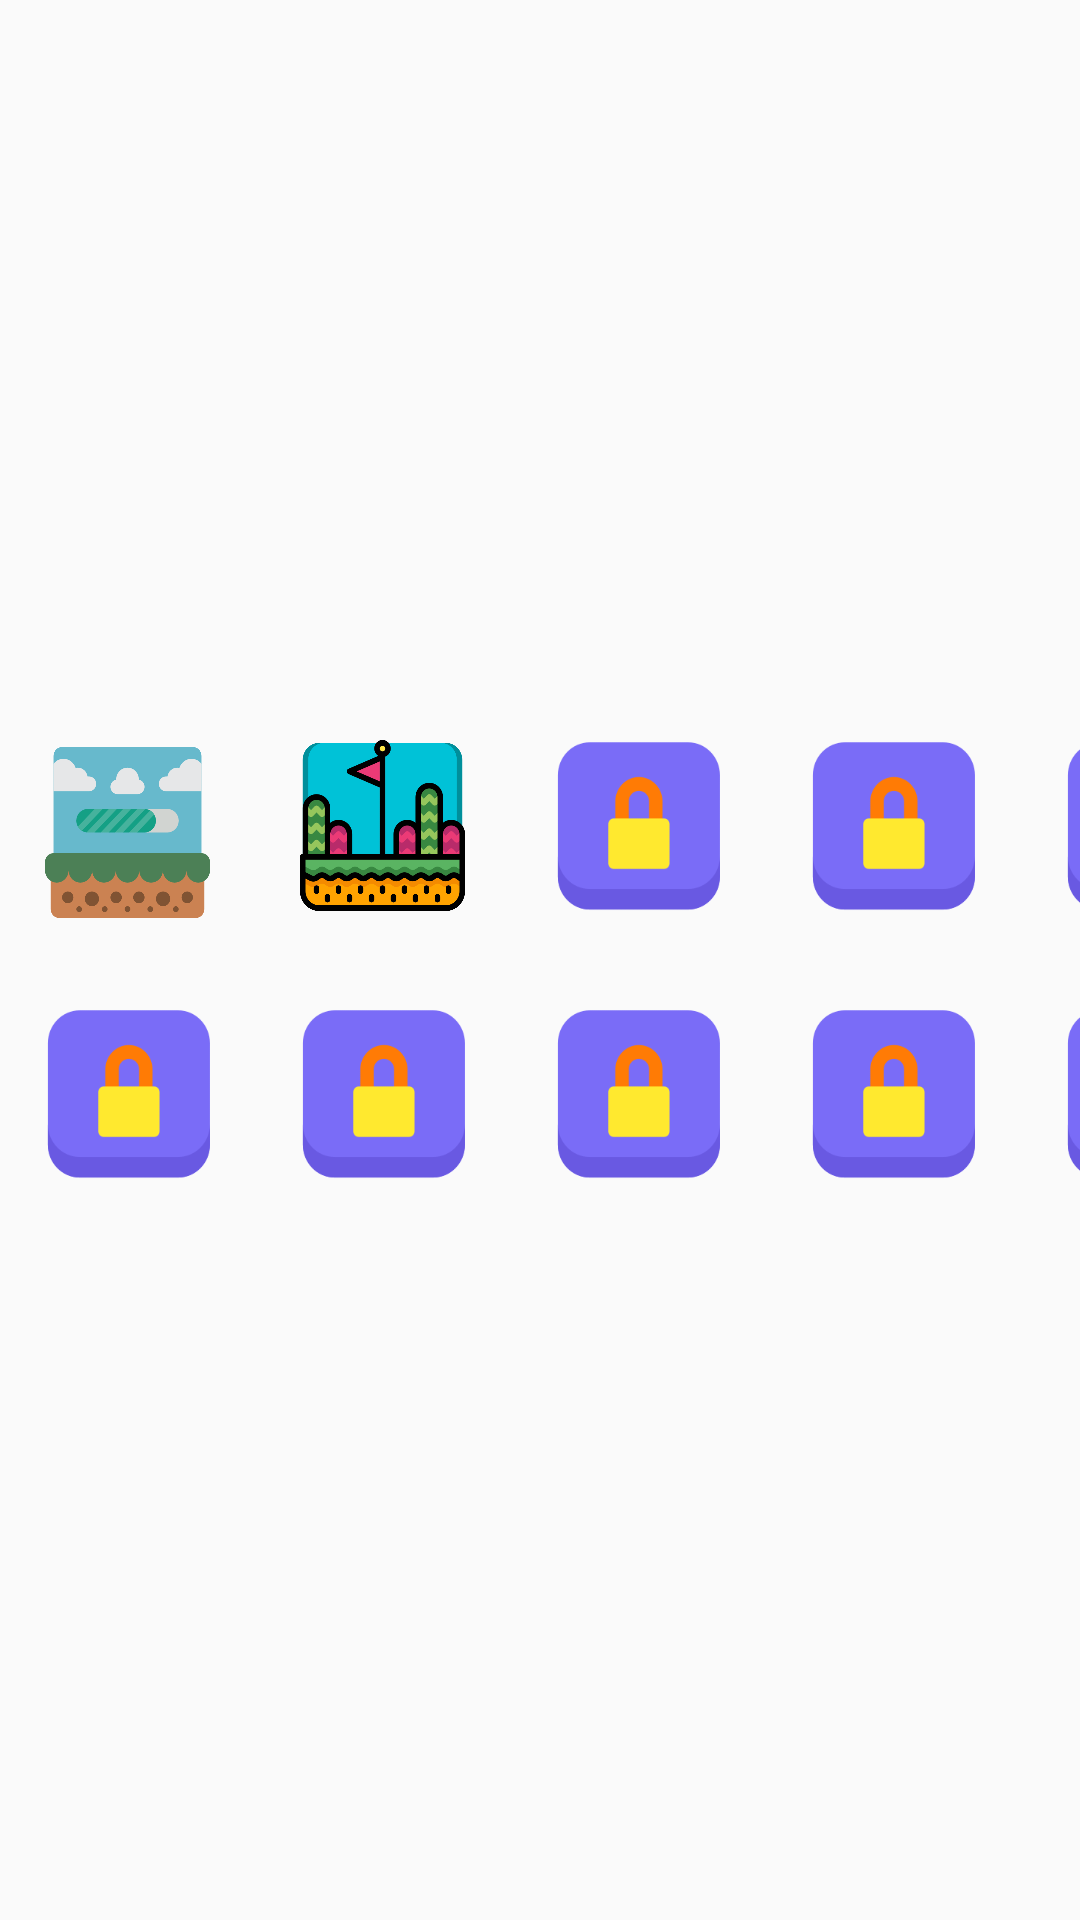

Here is an Android app screen rendered from its layout file. Give the layout XML and the strings, colors and styles it references.
<!-- AndroidManifest.xml: application theme Theme.IndividualProject31 -->
<!-- res/layout/activity_menu.xml -->
<?xml version="1.0" encoding="utf-8"?>
<RelativeLayout xmlns:android="http://schemas.android.com/apk/res/android"
    xmlns:app="http://schemas.android.com/apk/res-auto"
    xmlns:tools="http://schemas.android.com/tools"
    android:layout_width="match_parent"
    android:layout_height="match_parent"
    tools:context=".Menu"
    android:orientation="vertical"
    android:background="@drawable/menu1"
    android:gravity="center">


    <GridLayout
        android:layout_width="wrap_content"
        android:layout_height="wrap_content"
        android:columnCount="5"
        android:orientation="vertical"
        android:rowCount="2">

        <Button
            android:layout_width="55dp"
            android:layout_height="57dp"
            android:layout_row="0"
            android:layout_column="0"
            android:layout_margin="15dp"
            android:background="@drawable/icon1"
            android:onClick="launchMenu1" />

        <Button
            android:layout_width="55dp"
            android:layout_height="57dp"
            android:layout_row="0"
            android:layout_column="1"
            android:layout_margin="15dp"
            android:background="@drawable/final_level"
            android:text=""
            android:textColor="#30492D"
            android:textSize="20sp" />

        <Button
            android:layout_width="55dp"
            android:layout_height="57dp"
            android:layout_row="0"
            android:layout_column="2"
            android:layout_margin="15dp"
            android:background="@drawable/locked_level"
            android:text=""
            android:textColor="#30492D"
            android:textSize="20sp" />

        <Button
            android:layout_width="55dp"
            android:layout_height="57dp"
            android:layout_row="0"
            android:layout_column="1"
            android:layout_margin="15dp"
            android:background="@drawable/final_level"
            android:onClick="launchMenu2"
            android:text=""
            android:textColor="#30492D"
            android:textSize="20sp" />

        <Button
            android:layout_width="55dp"
            android:layout_height="57dp"
            android:layout_row="0"
            android:layout_column="3"
            android:layout_margin="15dp"
            android:background="@drawable/locked_level"
            android:text=""
            android:textColor="#30492D"
            android:textSize="20sp" />

        <Button
            android:layout_width="55dp"
            android:layout_height="57dp"
            android:layout_row="0"
            android:layout_column="4"
            android:layout_margin="15dp"
            android:background="@drawable/locked_level"
            android:text=""
            android:textColor="#30492D"
            android:textSize="20sp" />

        <Button
            android:layout_width="55dp"
            android:layout_height="57dp"
            android:layout_row="1"
            android:layout_column="0"
            android:layout_margin="15dp"
            android:background="@drawable/locked_level"
            android:text=""
            android:textColor="#30492D"
            android:textSize="20sp" />

        <Button
            android:layout_width="55dp"
            android:layout_height="57dp"
            android:layout_row="1"
            android:layout_column="1"
            android:layout_margin="15dp"
            android:background="@drawable/locked_level"
            android:text=""
            android:textColor="#30492D"
            android:textSize="20sp" />

        <Button
            android:layout_width="55dp"
            android:layout_height="57dp"
            android:layout_row="1"
            android:layout_column="2"
            android:layout_margin="15dp"
            android:background="@drawable/locked_level"
            android:text=""
            android:textColor="#30492D"
            android:textSize="20sp" />

        <Button
            android:layout_width="55dp"
            android:layout_height="57dp"
            android:layout_row="1"
            android:layout_column="3"
            android:layout_margin="15dp"
            android:background="@drawable/locked_level"
            android:text=""
            android:textColor="#30492D"
            android:textSize="20sp" />

        <Button
            android:layout_width="55dp"
            android:layout_height="57dp"
            android:layout_row="1"
            android:layout_column="4"
            android:layout_margin="15dp"
            android:background="@drawable/locked_level"
            android:text=""
            android:textColor="#30492D"
            android:textSize="20sp" />


    </GridLayout>



</RelativeLayout>
<!-- resources referenced by this layout -->
<resources>
  <!-- drawable final_level: png bitmap (drawable, 36731 bytes) -->
  <!-- drawable icon1: png bitmap (drawable, 23185 bytes) -->
  <!-- drawable locked_level: png bitmap (drawable, 5220 bytes) -->
  <style name="Theme.IndividualProject31" parent="Theme.AppCompat.Light.NoActionBar">
          
          <item name="colorPrimary">@color/purple_500</item>
          <item name="colorPrimaryVariant">@color/purple_700</item>
          <item name="colorOnPrimary">@color/white</item>
          
          <item name="colorSecondary">@color/teal_200</item>
          <item name="colorSecondaryVariant">@color/teal_700</item>
          <item name="colorOnSecondary">@color/black</item>
          
          <item name="android:statusBarColor" tools:targetApi="l">?attr/colorPrimaryVariant</item>
          
      </style>
  <!-- not gathered from this repository: default colours our renderer supplied (Android Studio template values) -->
  <color name="purple_500">#FF6200EE</color>
  <color name="purple_700">#FF3700B3</color>
  <color name="teal_200">#FF03DAC5</color>
  <color name="teal_700">#FF018786</color>
  <color name="black">#FF000000</color>
  <color name="white">#FFFFFFFF</color>
</resources>
